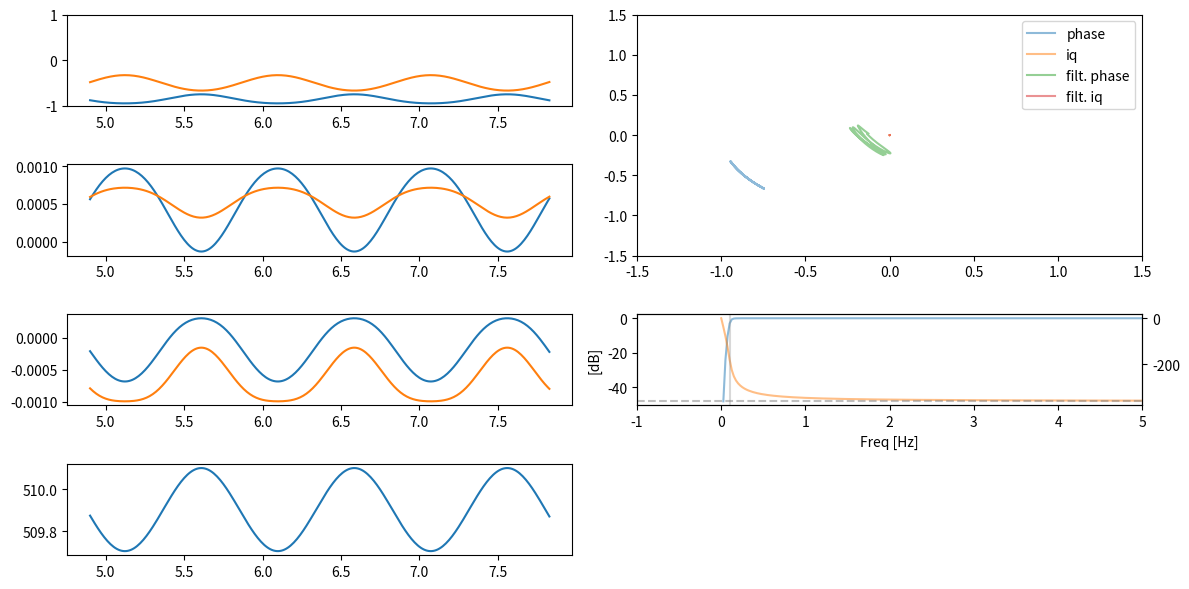

This figure's Python source:

from dataclasses import dataclass

import numpy as np
import matplotlib.pyplot as plt
from matplotlib.gridspec import GridSpec
from scipy.integrate import quad
from scipy.special import j0
from scipy import signal
from numpy.typing import NDArray



@dataclass
class FftInfo:
    abs_: NDArray
    abs_freq: NDArray
    all_abs: NDArray
    all_freq: NDArray


def extract_frequency_info(data: NDArray, fs: int) -> tuple[NDArray, NDArray, NDArray]:
    fft_value = np.fft.fftshift(np.fft.fft(data))
    fft_freq = np.fft.fftshift(np.fft.fftfreq(len(fft_value), d=1/fs))
    fft_abs = np.abs(fft_value) / len(data)
    fft_angle = np.angle(fft_value)
    # shift
    fft_abs = np.fft.fftshift(fft_abs)
    fft_angle = np.fft.fftshift(fft_angle)
    fft_freq = np.fft.fftshift(fft_freq)
    return fft_abs, fft_angle, fft_freq


def find_local_maxima_fft(fft_abs: NDArray, threshold: float) -> NDArray:
    # maximum
    indices = (fft_abs > threshold) \
        * (np.r_[fft_abs[:-1] > fft_abs[1:], True]) \
        * (np.r_[True, fft_abs[1:] > fft_abs[:-1]])
    return indices


def apply_highpass_filter(
        data: NDArray, cutoff_freq: float, fs: int, order: int = 4, zero_phase: bool = False) -> tuple[NDArray, NDArray]:
    # 正規化カットオフ周波数 (ナイキスト周波数で正規化)
    nyquist = 0.5 * fs
    normal_cutoff = cutoff_freq / nyquist

    if not 0 < normal_cutoff < 1:
        raise ValueError("カットオフ周波数は 0 < cutoff_freq < Nyquist frequency である必要があります。")

    # SOS 形式のハイパスバターワースフィルタを設計
    sos = signal.butter(N=order, Wn=normal_cutoff, btype='high', analog=False, output='sos')

    # フィルタリングの種類に応じて適用
    if zero_phase:
        filtered_signal = signal.sosfiltfilt(sos, data)
    else:
        # 因果的フィルタリング（リアルタイム処理向き）
        filtered_signal = signal.sosfilt(sos, data)
    return filtered_signal, sos


def make_z_simple_data(
        object_freq: float, object_amp: float, amp_offset: float, angle_amp: float, \
        process_time: float, fs: int) -> tuple[NDArray, NDArray]:
    # zプラス方向に位置し、法線ベクトルは zマイナス向き
    # 基準の z 位置から単振動を行う. 角度も x 軸方向に単振動する
    # time
    times = np.arange(int(process_time * fs)) / fs
    # center position
    zs = amp_offset + object_amp * np.sin(2. * np.pi * object_freq * times)
    centers = np.c_[np.zeros_like(zs), np.zeros_like(zs), zs]
    # rotation matrix
    _theta = angle_amp * np.sin(2. * np.pi * object_freq * times)
    _cos = np.cos(_theta)
    _sin = np.sin(_theta)
    vs = np.c_[np.zeros_like(_cos), np.full_like(_cos, -1.), np.zeros_like(_cos)]
    us = np.c_[_cos, np.zeros_like(_cos), -_sin]
    ns = np.c_[-_sin, np.zeros_like(_cos), -_cos]
    # transformation matrices
    t_mats = np.zeros((len(centers), 4, 4))
    t_mats[:, :-1, -1] = centers
    for i, value in enumerate([us, vs, ns]):
        t_mats[:, :-1, i] = value
    t_mats[:, -1, -1] = 1.
    return t_mats, times


def make_y_simple_data(
        object_freq: float, z_value: float, object_amp: float, amp_offset: float, angle_amp: float, \
        process_time: float, fs: int) -> tuple[NDArray, NDArray]:
    # zプラス方向に位置し、法線ベクトルは zマイナス向き
    # 基準の z 位置から単振動を行う. 角度も x 軸方向に単振動する
    # time
    times = np.arange(int(process_time * fs)) / fs
    # center position
    # マイナス x 方向から振動する
    xs = -amp_offset + object_amp * np.sin(2. * np.pi * object_freq * times)
    centers = np.c_[xs, np.zeros_like(xs), np.full_like(xs, z_value)]
    # rotation matrix
    _theta = angle_amp * np.sin(2. * np.pi * object_freq * times)
    _cos = np.cos(_theta)
    _sin = np.sin(_theta)
    us = np.c_[-_cos, np.zeros_like(_cos), -_sin]
    vs = np.c_[np.zeros_like(_cos), np.ones_like(_cos), np.zeros_like(_cos)]
    ns = np.c_[_sin, np.zeros_like(_cos), _cos]
    # transformation matrices
    t_mats = np.zeros((len(centers), 4, 4))
    t_mats[:, :-1, -1] = centers
    for i, value in enumerate([us, vs, ns]):
        t_mats[:, :-1, i] = value
    t_mats[:, -1, -1] = 1.
    return t_mats, times


def calculate_kappa_from_transformation(
        wave_number_vector: NDArray, t_mats: NDArray, normal_vec_index: int) -> NDArray:
    # normal vector
    normal_vectors = t_mats[:, :-1, normal_vec_index]
    # kappa = sqrt(wave_vec^2 - (wave_vec.normal_vec)^2)
    kappa = np.sqrt(
        np.dot(wave_number_vector, wave_number_vector) \
            - (normal_vectors @ wave_number_vector)**2)
    return kappa


def calculate_rn_from_transformation(
        positions: NDArray, t_mats: NDArray, normal_vec_index: int) -> NDArray:
    # normal vector
    normal_vectors = t_mats[:, :-1, normal_vec_index]
    # rn = sqrt(1 - (R.n)^2 / |R|^2)
    inners2 = np.sum(positions * normal_vectors, axis=1)**2
    length2 = np.sum(positions**2, axis=1)
    result = np.sqrt(1. - (inners2 / length2))
    return result


# def _calculate_phase_term(wave_number_vector: NDArray, positions: NDArray) -> NDArray:
#     # wave_vector: (3,)
#     # positions: (N,3)
#     # exp(i.(k.r + |k|.|r|))
#     k_dot_r = positions @ wave_number_vector
#     wave_number = np.linalg.norm(wave_number_vector)
#     lengths = np.linalg.norm(positions, axis=1)
#     return np.exp(1.j * (k_dot_r + wave_number * lengths))


def calculate_phase_term(wave_number_vector: NDArray, positions: NDArray) -> NDArray:
    # wave_vector: (3,)
    # positions: (N,3)
    # exp(i.(2.k.r + |k|.|r|))
    wave_number = np.linalg.norm(wave_number_vector)
    lengths = np.linalg.norm(positions, axis=1)
    return np.exp(2.j * wave_number * lengths)


def calculate_integration_term(
        wave_number: float, rns: NDArray, positions: NDArray, object_radius: float) -> NDArray:
    def integrate_func(x, rn, k, length):
        return x * j0(2. * k * rn * x) * np.exp(1.j * k / length * (x**2))

    results = [
        quad(integrate_func, 0., object_radius,
            args=(rn, wave_number, np.linalg.norm(position)), complex_func=True, limit=200)[0] \
                for position, rn in zip(positions, rns)]
    results = np.array(results)

    # 小さくなるので値を補正
    # int r dr で正規化
    coeff = 2 / (object_radius**2)
    return coeff * results


def main1():
    # plane select
    use_moving_z = False
    # parameters
    process_time = 20.  # [sec]
    fs = 100  # [Hz]
    object_freq = 1.025  # [Hz]
    object_amp = 0.001  # [m]
    object_base = 0.5  # [m]
    angle_amp = np.deg2rad(1.)  # [rad]
    object_radius = 0.1  # [m]
    # wave number vector
    light_speed = 3.e8
    sensor_freq = 24.e9
    wave_number = 2. * np.pi / (light_speed / sensor_freq)
    wave_number_vector = np.array([0., 0., wave_number])
    # object model
    if use_moving_z:
        normal_vec_index = 2
        t_mats, times = make_z_simple_data(object_freq, object_amp, object_base, angle_amp, process_time, fs)
    else:
        x_base_position = 0.1  # will be minus
        normal_vec_index = 0
        t_mats, times = make_y_simple_data(object_freq, object_base, object_amp, x_base_position, angle_amp, process_time, fs)
    # predict iq waves
    positions = t_mats[:, :-1, -1]
    # kappas = calculate_kappa_from_transformation(wave_number_vector, t_mats, normal_vec_index=2)
    rns = calculate_rn_from_transformation(positions, t_mats, normal_vec_index=normal_vec_index)
    phase_term = calculate_phase_term(wave_number_vector, positions)
    integration_term = calculate_integration_term(wave_number, rns, positions, object_radius)
    iq_wave = phase_term * integration_term

    # high pass filter
    cutoff = 0.1  # [Hz]
    filtered_iq, sos = apply_highpass_filter(iq_wave, cutoff, fs, order=4, zero_phase=False)
    filtered_phase, _ = apply_highpass_filter(phase_term, cutoff, fs, order=4, zero_phase=False)

    # fft
    phase_fft_abs, phase_fft_angle, phase_fft_freq = extract_frequency_info(phase_term, fs)
    phase_maxima_indices = find_local_maxima_fft(phase_fft_abs, 0.05)
    peak_phase_abs = phase_fft_abs[phase_maxima_indices]
    peak_phase_angle = phase_fft_angle[phase_maxima_indices]
    peak_phase_freq = phase_fft_freq[phase_maxima_indices]

    # plt.scatter(phase_fft_freq, phase_fft_abs, s=5)

    # for freq, amp, ph in zip(peak_phase_freq, peak_phase_abs, peak_phase_angle):
    #     plt.annotate(f"{ph:.2f} rad", xy=(freq, amp), xytext=(0, 10),
    #                 textcoords='offset points', ha='center', color='red', fontsize=9)
    # plt.xlim(-10, 10)
    # plt.show()

    # cut for plot
    cut_index = 5
    n_period = 3
    sub_times = times[
        cut_index * (int(fs / object_freq + 0.5)):(cut_index + n_period) * int(fs / object_freq + 0.5)]
    sub_phase_term = phase_term[
        cut_index * (int(fs / object_freq + 0.5)):(cut_index + n_period) * int(fs / object_freq + 0.5)]
    sub_integration_term = integration_term[
        cut_index * (int(fs / object_freq + 0.5)):(cut_index + n_period) * int(fs / object_freq + 0.5)]
    sub_iq_wave = iq_wave[
        cut_index * (int(fs / object_freq + 0.5)):(cut_index + n_period) * int(fs / object_freq + 0.5)]
    sub_filtered_iq = filtered_iq[
        cut_index * (int(fs / object_freq + 0.5)):(cut_index + n_period) * int(fs / object_freq + 0.5)]
    sub_filtered_phase = filtered_phase[
        cut_index * (int(fs / object_freq + 0.5)):(cut_index + n_period) * int(fs / object_freq + 0.5)]

    # plot
    fig = plt.figure(figsize=(12, 6))
    gs= GridSpec(4, 2, figure=fig)

    ax1 = fig.add_subplot(gs[0, 0])
    ax1.plot(sub_times, sub_phase_term.real)
    ax1.plot(sub_times, sub_phase_term.imag)
    ax1.set_ylim(-1, 1)

    ax2 = fig.add_subplot(gs[1, 0])
    ax2.plot(sub_times, sub_integration_term.real)
    ax2.plot(sub_times, sub_integration_term.imag)

    ax3 = fig.add_subplot(gs[2, 0])
    ax3.plot(sub_times, sub_iq_wave.real)
    ax3.plot(sub_times, sub_iq_wave.imag)

    ax4 = fig.add_subplot(gs[0:2, 1])
    ax4.plot(sub_phase_term.real, sub_phase_term.imag, label='phase', alpha=0.5)
    ax4.plot(sub_iq_wave.real, sub_iq_wave.imag, label='iq', alpha=0.5)
    ax4.plot(sub_filtered_phase.real, sub_filtered_phase.imag, label='filt. phase', alpha=0.5)
    ax4.plot(sub_filtered_iq.real, sub_filtered_iq.imag, label='filt. iq', alpha=0.5)
    ax4.set_xlim(-1.5, 1.5)
    ax4.set_ylim(-1.5, 1.5)
    ax4.legend()

    # filter response
    response_freq, filter_response = signal.sosfreqz(sos, worN=2000, fs=fs)
    ax5 = fig.add_subplot(gs[2, 1])
    ax5_phase = ax5.twinx()
    ax5.plot(response_freq, 20 * np.log10(abs(filter_response)), c='C0', label='Amp.', alpha=0.5)
    ax5_phase.plot(response_freq, np.rad2deg(np.unwrap(np.angle(filter_response))), c='C1', label='Phase [deg]', alpha=0.5)
    ax5_phase.axvline(cutoff, 0, 1, c='gray', alpha=0.3)
    ax5_phase.axhline(-360, 0, 1, c='gray', linestyle='--', alpha=0.5)
    ax5.set_xlim(-1, 5)
    ax5.set_xlabel('Freq [Hz]')
    ax5.set_ylabel('[dB]')

    # distance
    ax6 = fig.add_subplot(gs[3, 0])
    length = np.linalg.norm(positions, axis=1)
    sub_length = length[
        cut_index * (int(fs / object_freq + 0.5)):(cut_index + n_period) * int(fs / object_freq + 0.5)]
    ax6.plot(sub_times, 1000 * sub_length)

    plt.tight_layout()
    plt.show()


if __name__ == '__main__':
    main1()
